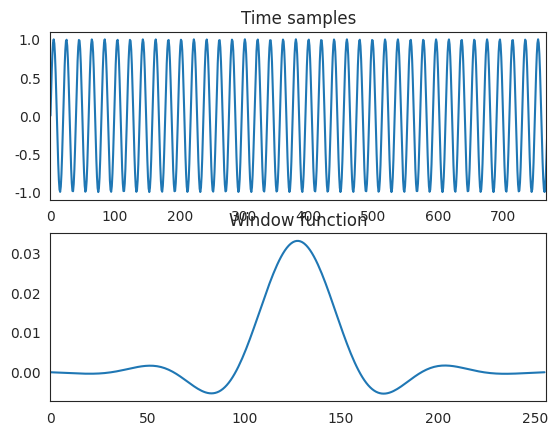
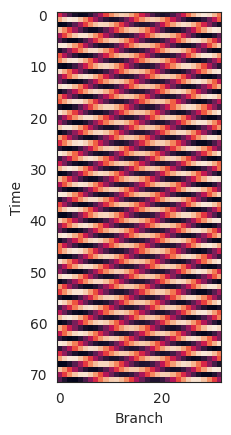
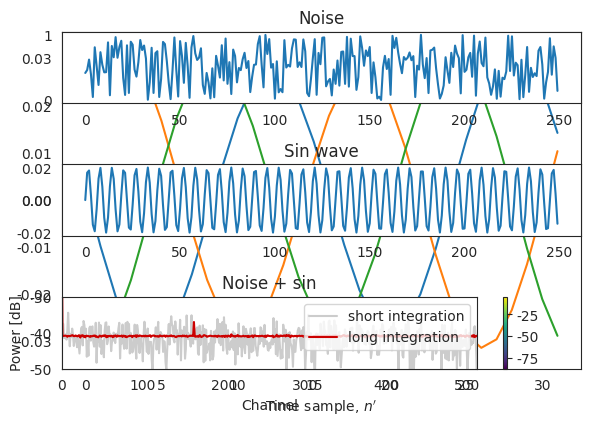

These charts were generated, in order, by the following Python code:
# Import required modules
import numpy as np
import scipy
from scipy.signal import firwin, freqz, lfilter
import matplotlib.pyplot as plt

import seaborn as sns
sns.set_style("white")

def db(x):
    """ Convert linear value to dB value """
    return 10*np.log10(x)
    
x = np.array([1,2,3,4,5,6,7,8,9,10])
P = 5

x_p = x.reshape((len(x)//P, P)).T
print (x_p)

def pfb_fir_frontend(x, win_coeffs, M, P):
    W = int(x.shape[0] / M / P)
    x_p = x.reshape((W*M, P)).T
    h_p = win_coeffs.reshape((M, P)).T
    x_summed = np.zeros((P, M * W - M))
    for t in range(0, M*W-M):
        x_weighted = x_p[:, t:t+M] * h_p
        x_summed[:, t] = x_weighted.sum(axis=1)
    return x_summed.T
    
def generate_win_coeffs(M, P, window_fn="hamming"):
    win_coeffs = scipy.signal.get_window(window_fn, M*P)
    sinc       = scipy.signal.firwin(M * P, cutoff=1.0/P, window="rectangular")
    win_coeffs *= sinc
    return win_coeffs



M = 8
P = 32

x = np.sin(np.arange(0, M*P*10) / np.pi)
win_coeffs = generate_win_coeffs(M, P, window_fn="hamming")

plt.subplot(2,1,1)
plt.title("Time samples")
plt.plot(x)
plt.xlim(0, M*P*3)

plt.subplot(2,1,2)
plt.title("Window function")
plt.plot(win_coeffs)
plt.xlim(0, M*P)
plt.show()



y_p = pfb_fir_frontend(x, win_coeffs, M, P)

print("n_taps: %i" % M)
print("n_branches: %i" % P)
print("Input signal shape: %i" % x.shape)
print("Window shape:       %i" % win_coeffs.shape)
print("Output data shape: %s" % str(y_p.shape))



plt.figure()
plt.imshow(y_p)
plt.xlabel("Branch")
plt.ylabel("Time")

plt.figure()
plt.plot(y_p[0], label="p=0")
plt.plot(y_p[1], label="p=1")
plt.plot(y_p[2], label="p=2")
plt.xlabel("Time sample, $n'$")
plt.legend()
plt.show()

def fft(x_p, P, axis=1):
    return np.fft.rfft(x_p, P, axis=axis)

def pfb_filterbank(x, win_coeffs, M, P):
    x_fir = pfb_fir_frontend(x, win_coeffs, M, P)
    x_pfb = fft(x_fir, P)
    return x_pfb
    
    
    
def pfb_spectrometer(x, n_taps, n_chan, n_int, window_fn="hamming"):
    M = n_taps
    P = n_chan
    
    # Generate window coefficients
    win_coeffs = generate_win_coeffs(M, P, window_fn)

    # Apply frontend, take FFT, then take power (i.e. square)
    x_fir = pfb_fir_frontend(x, win_coeffs, M, P)
    x_pfb = fft(x_fir, P)
    x_psd = np.abs(x_pfb)**2
    
    # Trim array so we can do time integration
    x_psd = x_psd[:np.round(x_psd.shape[0]//n_int)*n_int]
    
    # Integrate over time, by reshaping and summing over axis (efficient)
    x_psd = x_psd.reshape(x_psd.shape[0]//n_int, n_int, x_psd.shape[1])
    x_psd = x_psd.mean(axis=1)
    
    return x_psd
    
    
    
    
M     = 4          # Number of taps
P     = 1024       # Number of 'branches', also fft length
W     = 1000       # Number of windows of length M*P in input time stream
n_int = 2          # Number of time integrations on output data

# Generate a test data steam
samples = np.arange(M*P*W)
noise   = np.random.random(M*P*W) 
freq = 1
amp  = 0.02
cw_signal = amp * np.sin(samples * freq)
data = noise + cw_signal





plt.subplot(3,1,1)
plt.title("Noise")
plt.plot(noise[:250])
plt.subplot(3,1,2)
plt.title("Sin wave")
plt.plot(cw_signal[:250])
plt.subplot(3,1,3)
plt.title("Noise + sin")
plt.plot(data[:250])
plt.xlabel("Time samples")
plt.tight_layout()
plt.show()



X_psd = pfb_spectrometer(data, n_taps=M, n_chan=P, n_int=2, window_fn="hamming")

plt.imshow(db(X_psd), cmap='viridis', aspect='auto')
plt.colorbar()
plt.xlabel("Channel")
plt.ylabel("Time")
plt.show()



X_psd2 = pfb_spectrometer(data, n_taps=M, n_chan=P, n_int=1000, window_fn="hamming")

plt.plot(db(X_psd[0]), c='#cccccc', label='short integration')
plt.plot(db(X_psd2[1]), c='#cc0000', label='long integration')
plt.ylim(-50, -30)
plt.xlim(0, P/2)
plt.xlabel("Channel")
plt.ylabel("Power [dB]")
plt.legend()
plt.show()
